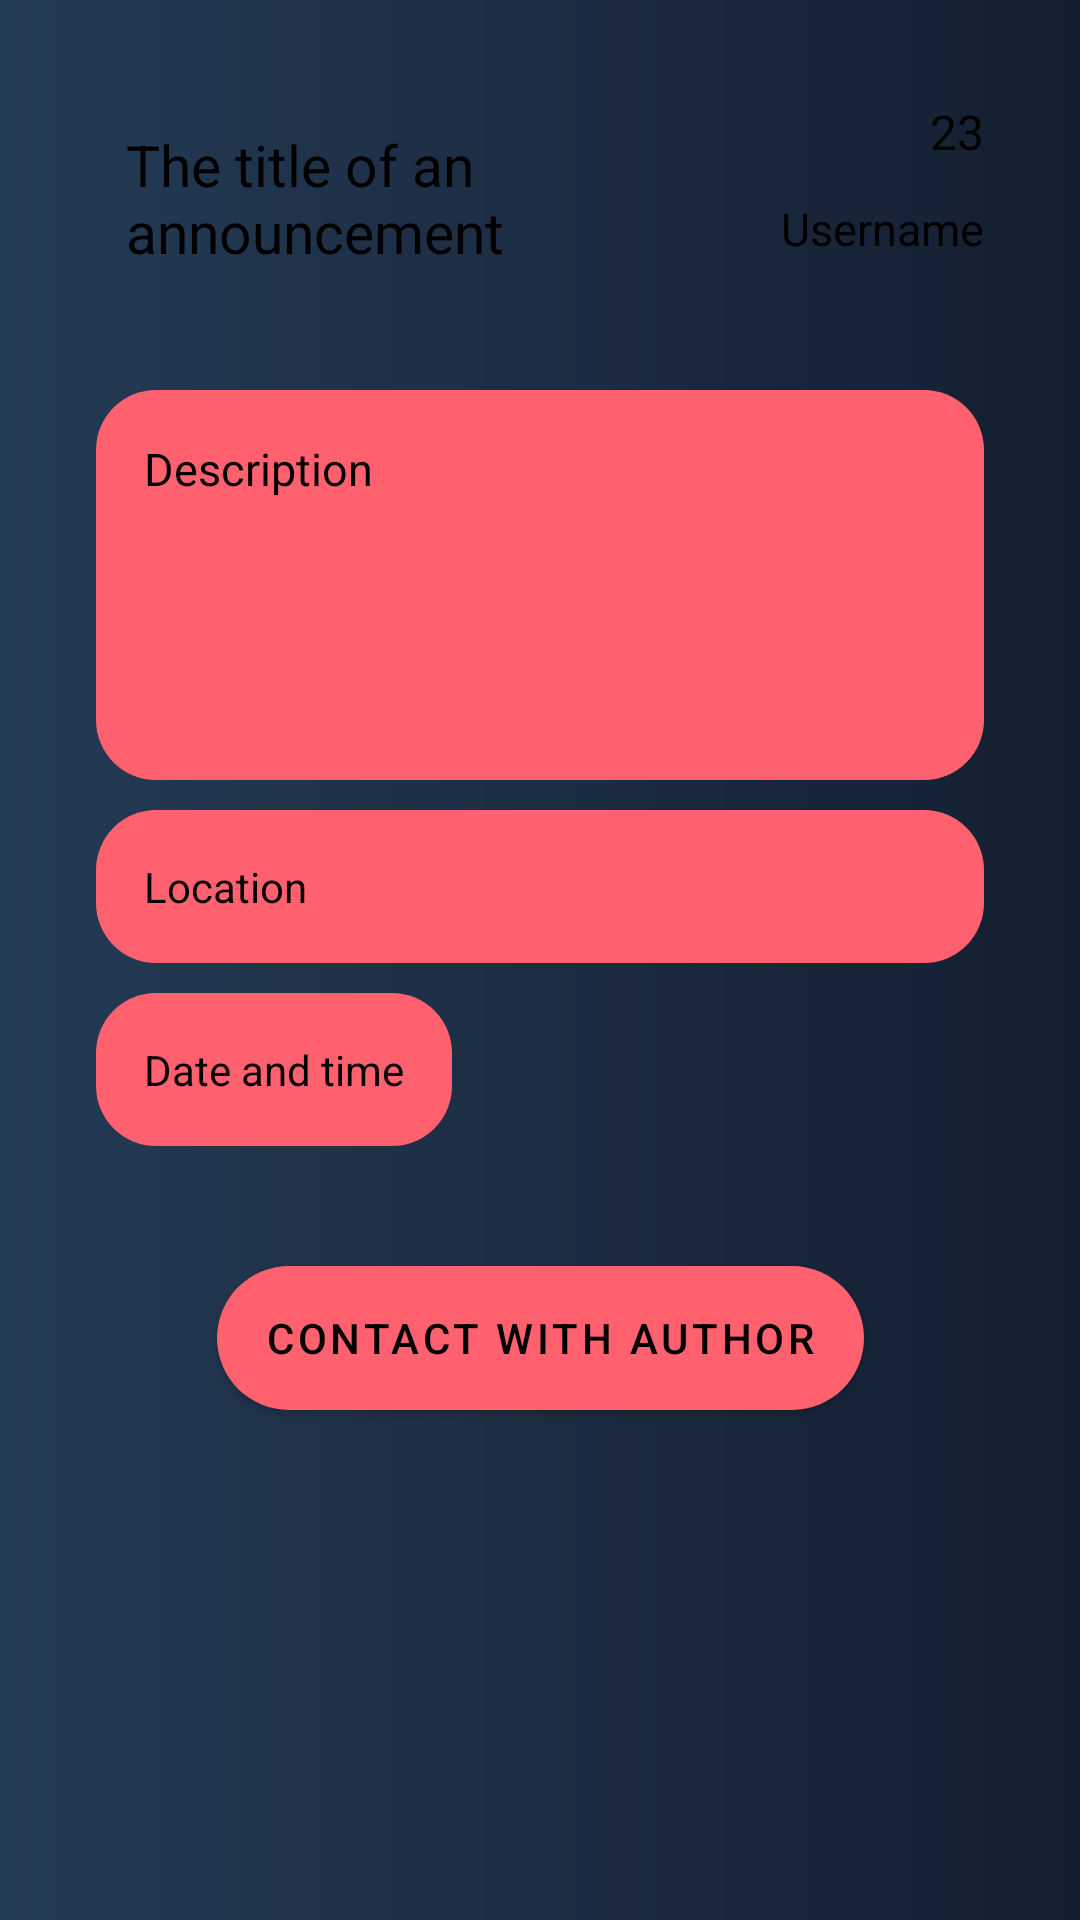

This screen was rendered from an Android layout file. Write that file and the resources it references.
<!-- AndroidManifest.xml: application theme AppTheme -->
<!-- res/layout/announcement_fragment.xml -->
<?xml version="1.0" encoding="utf-8"?>
<androidx.constraintlayout.widget.ConstraintLayout
    xmlns:android="http://schemas.android.com/apk/res/android"
    xmlns:app="http://schemas.android.com/apk/res-auto"
    xmlns:tools="http://schemas.android.com/tools"
    android:layout_width="match_parent"
    android:layout_height="match_parent"
    android:padding="32dp"
    android:background="@drawable/background_gradient"
    tools:context=".fragments.AnnouncementFragment">

    <TextView
        android:id="@+id/title"
        android:layout_width="match_parent"
        android:layout_height="wrap_content"
        android:text="The title of an announcement"
        android:textColor="#000"
        android:textSize="19sp"
        app:layout_constraintStart_toStartOf="parent"
        app:layout_constraintTop_toTopOf="parent"
        android:padding="10dp"
        android:layout_marginEnd="70dp"/>

    <TextView
        android:id="@+id/reward"
        android:layout_width="wrap_content"
        android:layout_height="24dp"
        android:gravity="center_vertical"
        android:text="23"
        android:textColor="#000"
        android:textSize="16sp"
        app:layout_constraintEnd_toEndOf="parent"
        app:layout_constraintTop_toTopOf="parent" />

    <ImageView
        android:layout_width="wrap_content"
        android:layout_height="wrap_content"
        android:src="@drawable/ic_star_yellow_24"
        app:layout_constraintEnd_toStartOf="@id/reward"
        app:layout_constraintTop_toTopOf="parent" />

    <TextView
        android:id="@+id/description"
        android:layout_width="match_parent"
        android:layout_height="wrap_content"
        android:layout_marginTop="30dp"
        android:text="Description"
        android:textColor="#000"
        android:textSize="15sp"
        app:layout_constraintStart_toStartOf="parent"
        app:layout_constraintTop_toBottomOf="@id/title"
        android:background="@drawable/announcement_details_background"
        android:padding="16dp"
        android:minHeight="130dp"/>

    <TextView
        android:id="@+id/user_name"
        android:layout_width="wrap_content"
        android:layout_height="wrap_content"
        android:layout_marginTop="10dp"
        android:text="Username"
        android:textColor="#000"
        android:textSize="15sp"
        app:layout_constraintTop_toBottomOf="@id/reward"
        app:layout_constraintEnd_toEndOf="parent" />

    <TextView
        android:id="@+id/location"
        android:layout_width="match_parent"
        android:layout_height="wrap_content"
        android:text="Location"
        android:textColor="#000"
        app:layout_constraintTop_toBottomOf="@id/description"
        app:layout_constraintStart_toStartOf="parent"
        android:background="@drawable/announcement_details_background"
        android:layout_marginTop="10dp"
        android:padding="16dp"/>

    <TextView
        android:id="@+id/dateAndTime"
        android:layout_width="wrap_content"
        android:layout_height="wrap_content"
        android:text="Date and time"
        android:textColor="#000"
        app:layout_constraintTop_toBottomOf="@id/location"
        app:layout_constraintStart_toStartOf="parent"
        android:background="@drawable/announcement_details_background"
        android:layout_marginTop="10dp"
        android:padding="16dp"
        />

    <com.google.android.material.button.MaterialButton
        android:layout_width="wrap_content"
        android:layout_height="wrap_content"
        app:layout_constraintTop_toBottomOf="@id/dateAndTime"
        app:layout_constraintStart_toStartOf="parent"
        app:layout_constraintEnd_toEndOf="parent"
        android:layout_marginTop="40dp"
        android:background="@drawable/button_background"
        android:text="Contact with author"/>

</androidx.constraintlayout.widget.ConstraintLayout>
<!-- resources referenced by this layout -->
<resources>
  <!-- drawable announcement_details_background (drawable) -->
  <?xml version="1.0" encoding="utf-8"?>
  <shape xmlns:android="http://schemas.android.com/apk/res/android"
      android:shape="rectangle">
  
      <solid android:color="@color/colorAccent" />
      <corners android:radius="20dp"/>
  </shape>
  <!-- drawable background_gradient (drawable) -->
  <?xml version="1.0" encoding="utf-8"?>
  <shape xmlns:android="http://schemas.android.com/apk/res/android">
  
      <gradient
          android:startColor="#243b55"
          android:endColor="#141e30"
          />
  
  </shape>
  <!-- drawable button_background (drawable) -->
  <?xml version="1.0" encoding="utf-8"?>
  <shape xmlns:android="http://schemas.android.com/apk/res/android"
      android:shape="rectangle">
  
      <solid android:color="#43bfb9"/>
      <corners android:radius="30dp"/>
  
  </shape>
  <style name="AppTheme" parent="Theme.MaterialComponents.NoActionBar">
          
          <item name="colorPrimary">@color/colorAccent</item>
          <item name="colorPrimaryDark">@color/colorPrimaryDark</item>
          <item name="colorAccent">@color/colorAccent</item>
          <item name="windowActionBar">false</item>
          <item name="windowNoTitle">true</item>
      </style>
  <color name="colorAccent">#ff616f</color>
  <color name="colorPrimaryDark">#c4001d</color>
</resources>
